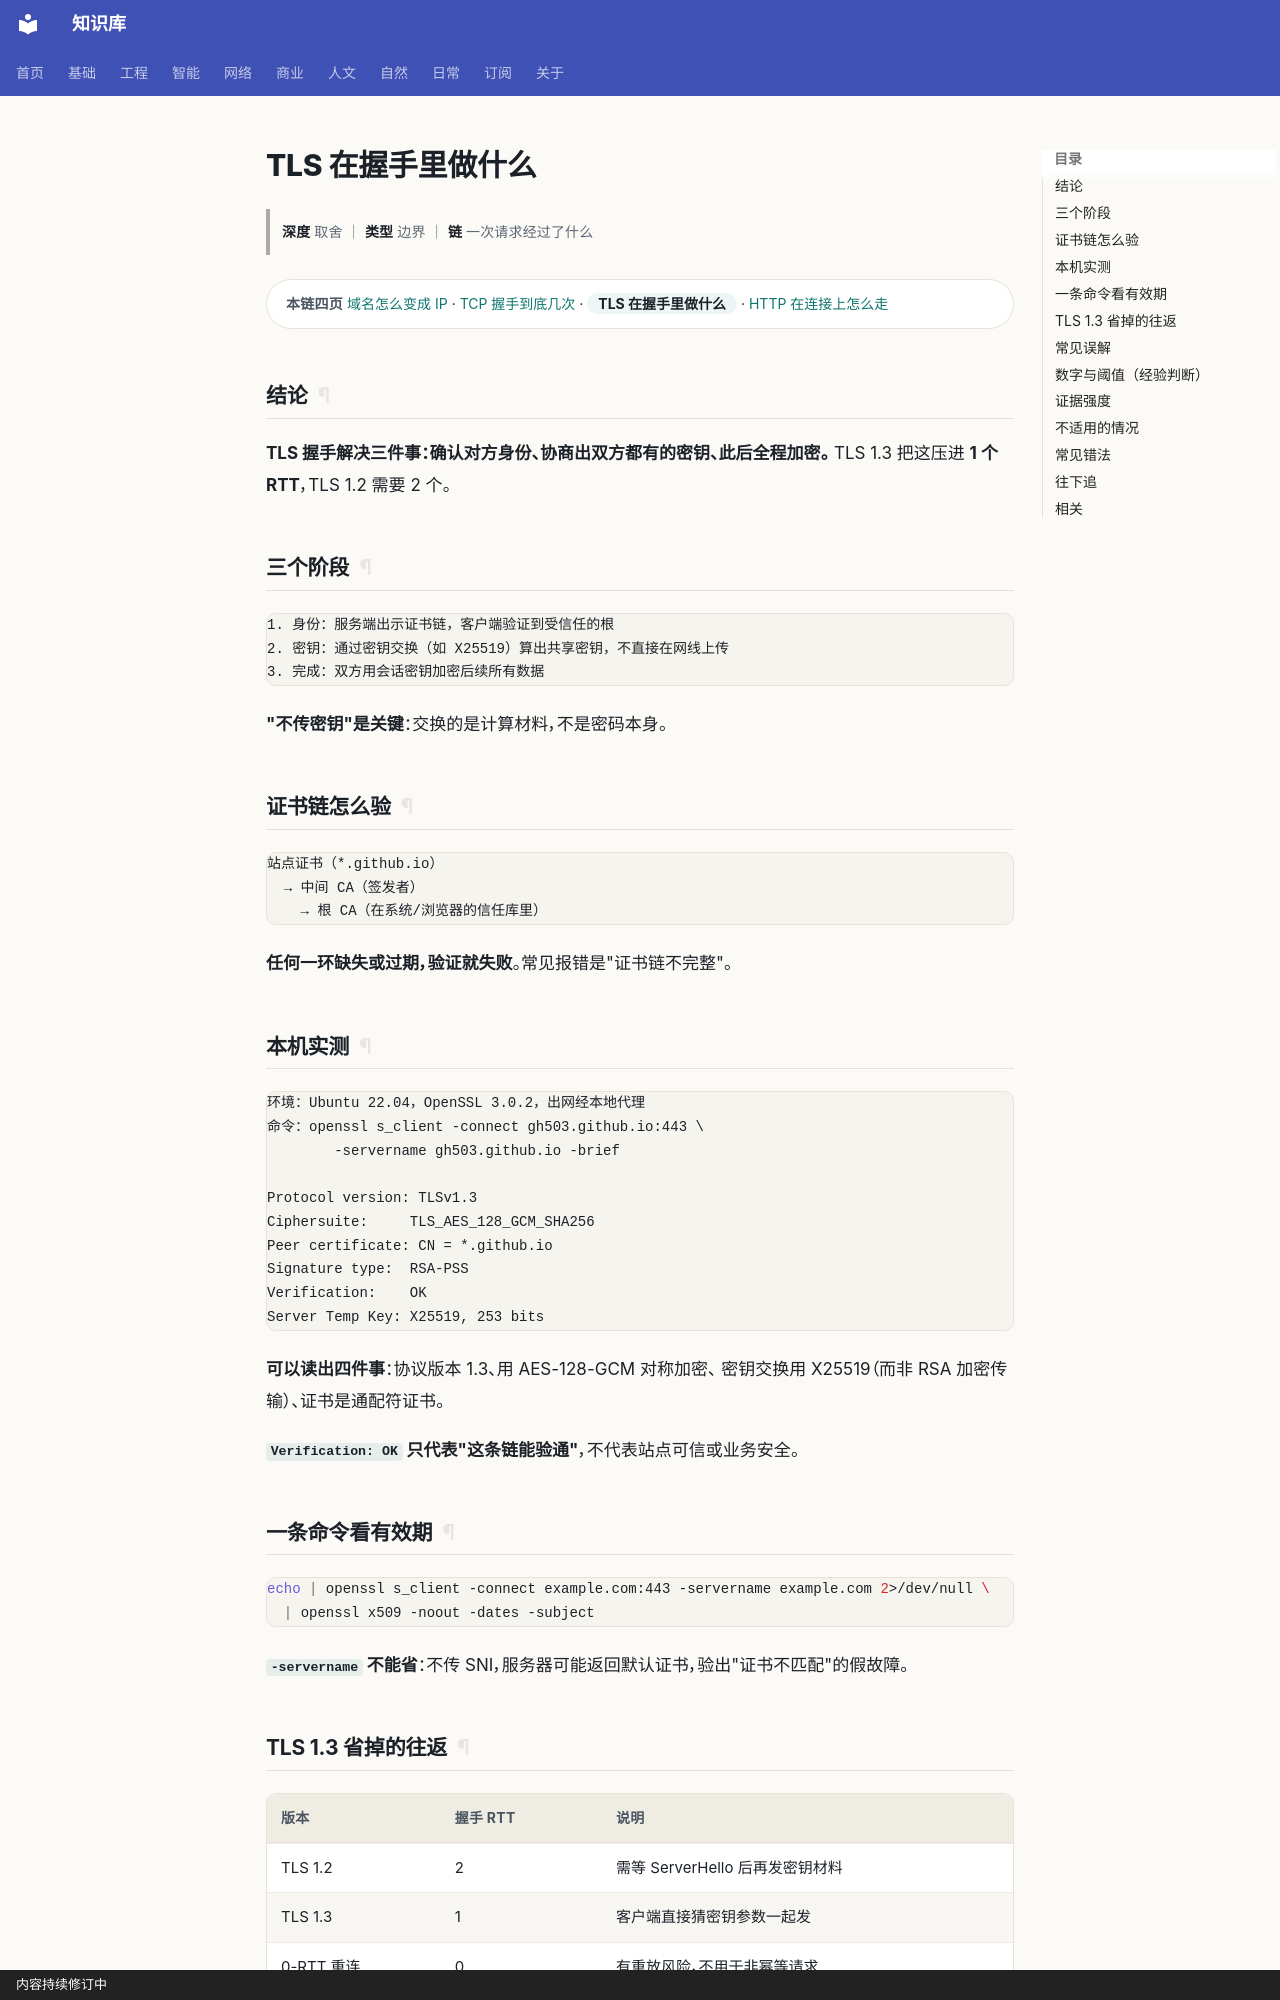

repository: gh503/kb · page: 网络/TCP-IP/TLS在握手里做什么/index.html · generator: mkdocs · copyright: 内容持续修订中

# TLS 在握手里做什么

> **深度** 取舍 ｜ **类型** 边界 ｜ **链** 一次请求经过了什么

<div class="kb-chain" markdown>
<span class="kb-chain__label">本链四页</span> [域名怎么变成 IP](域名怎么变成IP.md) · [TCP 握手到底几次](TCP握手到底几次.md) · <span class="kb-chain__now">TLS 在握手里做什么</span> · [HTTP 在连接上怎么走](HTTP在连接上怎么走.md)
</div>





## 结论

**TLS 握手解决三件事：确认对方身份、协商出双方都有的密钥、此后全程加密。**
TLS 1.3 把这压进 **1 个 RTT**，TLS 1.2 需要 2 个。

## 三个阶段

```text
1. 身份：服务端出示证书链，客户端验证到受信任的根
2. 密钥：通过密钥交换（如 X25519）算出共享密钥，不直接在网线上传
3. 完成：双方用会话密钥加密后续所有数据
```

**"不传密钥"是关键**：交换的是计算材料，不是密码本身。

## 证书链怎么验

```text
站点证书（*.github.io）
  → 中间 CA（签发者）
    → 根 CA（在系统/浏览器的信任库里）
```

**任何一环缺失或过期，验证就失败**。常见报错是"证书链不完整"。

## 本机实测

```text
环境：Ubuntu 22.04，OpenSSL 3.0.2，出网经本地代理
命令：openssl s_client -connect gh503.github.io:443 \
        -servername gh503.github.io -brief

Protocol version: TLSv1.3
Ciphersuite:     TLS_AES_128_GCM_SHA256
Peer certificate: CN = *.github.io
Signature type:  RSA-PSS
Verification:    OK
Server Temp Key: X25519, 253 bits
```

**可以读出四件事**：协议版本 1.3、用 AES-128-GCM 对称加密、
密钥交换用 X25519（而非 RSA 加密传输）、证书是通配符证书。

**`Verification: OK` 只代表"这条链能验通"**，不代表站点可信或业务安全。
